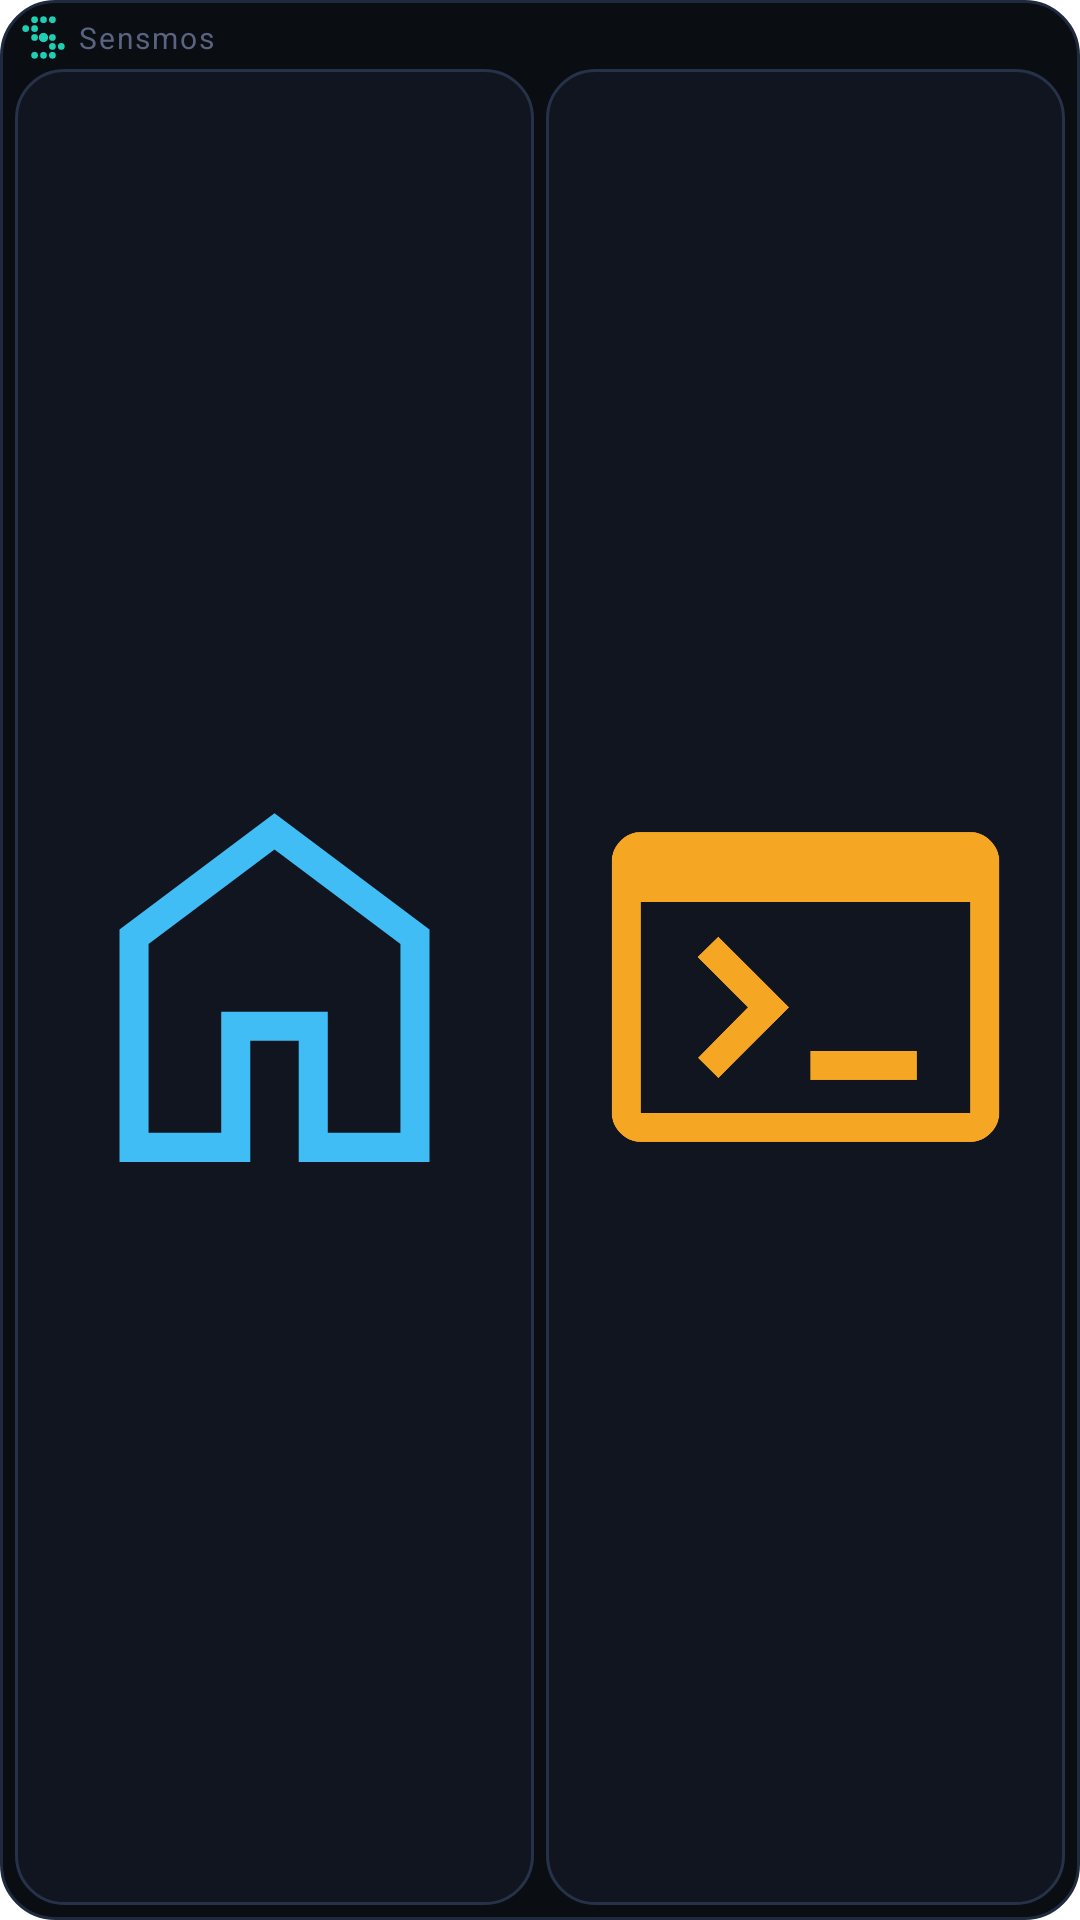

This screen was rendered from an Android layout file. Write that file and the resources it references.
<!-- AndroidManifest.xml: fallback theme Theme.MaterialComponents.DayNight.NoActionBar -->
<!-- res/layout/sensmos_widget.xml -->
<?xml version="1.0" encoding="utf-8"?>
<LinearLayout xmlns:android="http://schemas.android.com/apk/res/android"
    android:id="@+id/widget_root"
    android:layout_width="match_parent"
    android:layout_height="match_parent"
    android:orientation="vertical"
    android:background="@drawable/widget_bg"
    android:padding="5dp">

    <LinearLayout
        android:id="@+id/widget_brand"
        android:layout_width="wrap_content"
        android:layout_height="wrap_content"
        android:orientation="horizontal"
        android:gravity="center_vertical"
        android:paddingStart="2dp"
        android:paddingBottom="3dp">
        <ImageView
            android:layout_width="15dp"
            android:layout_height="15dp"
            android:src="@drawable/ic_sensmos_logo"
            android:contentDescription="Sensmos" />
        <TextView
            android:layout_width="wrap_content"
            android:layout_height="wrap_content"
            android:layout_marginStart="4dp"
            android:text="Sensmos"
            android:textColor="#5A6380"
            android:textSize="10sp"
            android:letterSpacing="0.06" />
    </LinearLayout>

    <LinearLayout
        android:layout_width="match_parent"
        android:layout_height="0dp"
        android:layout_weight="1"
        android:orientation="horizontal">

        <FrameLayout
            android:id="@+id/widget_ha_tile"
            android:layout_width="0dp"
            android:layout_height="match_parent"
            android:layout_weight="1"
            android:layout_marginEnd="4dp"
            android:background="@drawable/widget_tile">
            <ImageView
                android:id="@+id/widget_ha"
                android:layout_width="match_parent"
                android:layout_height="match_parent"
                android:padding="9dp"
                android:scaleType="fitCenter"
                android:src="@drawable/ic_ha_house"
                android:contentDescription="Home Assistant" />
        </FrameLayout>

        <FrameLayout
            android:id="@+id/widget_term_tile"
            android:layout_width="0dp"
            android:layout_height="match_parent"
            android:layout_weight="1"
            android:background="@drawable/widget_tile">
            <ImageView
                android:id="@+id/widget_term"
                android:layout_width="match_parent"
                android:layout_height="match_parent"
                android:padding="9dp"
                android:scaleType="fitCenter"
                android:src="@drawable/ic_term_prompt"
                android:contentDescription="Terminal" />
        </FrameLayout>
    </LinearLayout>
</LinearLayout>
<!-- resources referenced by this layout -->
<resources>
  <!-- drawable ic_ha_house (drawable) -->
  <vector xmlns:android="http://schemas.android.com/apk/res/android"
      android:width="48dp" android:height="48dp"
      android:viewportWidth="960" android:viewportHeight="960">
      <group android:translateY="960">
          <path android:fillColor="#41BDF5" android:pathData="M220-180h150v-250h220v250h150v-390L480-765 220-570v390Zm-60 60v-480l320-240 320 240v480H530v-250H430v250H160Zm320-353Z" />
      </group>
  </vector>
  <!-- drawable ic_sensmos_logo (drawable) -->
  <vector xmlns:android="http://schemas.android.com/apk/res/android"
      android:width="24dp" android:height="24dp" android:viewportWidth="24" android:viewportHeight="24">
      <path android:fillColor="#1FCFB4" android:pathData="M7.25,2.5 m-1.8,0 a1.8,1.8 0 1,0 3.6,0 a1.8,1.8 0 1,0 -3.6,0 z" />
      <path android:fillColor="#1FCFB4" android:pathData="M12,2.5 m-1.8,0 a1.8,1.8 0 1,0 3.6,0 a1.8,1.8 0 1,0 -3.6,0 z" />
      <path android:fillColor="#1FCFB4" android:pathData="M16.75,2.5 m-1.8,0 a1.8,1.8 0 1,0 3.6,0 a1.8,1.8 0 1,0 -3.6,0 z" />
      <path android:fillColor="#1FCFB4" android:pathData="M2.5,7.25 m-1.8,0 a1.8,1.8 0 1,0 3.6,0 a1.8,1.8 0 1,0 -3.6,0 z" />
      <path android:fillColor="#1FCFB4" android:pathData="M7.25,7.25 m-1.8,0 a1.8,1.8 0 1,0 3.6,0 a1.8,1.8 0 1,0 -3.6,0 z" />
      <path android:fillColor="#1FCFB4" android:pathData="M7.25,12 m-1.8,0 a1.8,1.8 0 1,0 3.6,0 a1.8,1.8 0 1,0 -3.6,0 z" />
      <path android:fillColor="#1FCFB4" android:pathData="M16.75,12 m-1.8,0 a1.8,1.8 0 1,0 3.6,0 a1.8,1.8 0 1,0 -3.6,0 z" />
      <path android:fillColor="#1FCFB4" android:pathData="M16.75,16.75 m-1.8,0 a1.8,1.8 0 1,0 3.6,0 a1.8,1.8 0 1,0 -3.6,0 z" />
      <path android:fillColor="#1FCFB4" android:pathData="M21.5,16.75 m-1.8,0 a1.8,1.8 0 1,0 3.6,0 a1.8,1.8 0 1,0 -3.6,0 z" />
      <path android:fillColor="#1FCFB4" android:pathData="M7.25,21.5 m-1.8,0 a1.8,1.8 0 1,0 3.6,0 a1.8,1.8 0 1,0 -3.6,0 z" />
      <path android:fillColor="#1FCFB4" android:pathData="M12,21.5 m-1.8,0 a1.8,1.8 0 1,0 3.6,0 a1.8,1.8 0 1,0 -3.6,0 z" />
      <path android:fillColor="#1FCFB4" android:pathData="M16.75,21.5 m-1.8,0 a1.8,1.8 0 1,0 3.6,0 a1.8,1.8 0 1,0 -3.6,0 z" />
      <path android:fillColor="#1FCFB4" android:pathData="M12,12 m-2.5,0 a2.5,2.5 0 1,0 5.0,0 a2.5,2.5 0 1,0 -5.0,0 z" />
  </vector>
  <!-- drawable ic_term_prompt (drawable) -->
  <vector xmlns:android="http://schemas.android.com/apk/res/android"
      android:width="48dp" android:height="48dp"
      android:viewportWidth="960" android:viewportHeight="960">
      <group android:translateY="960">
          <path android:fillColor="#F5A623" android:pathData="M140-160q-24 0-42-18t-18-42v-520q0-24 18-42t42-18h680q24 0 42 18t18 42v520q0 24-18 42t-42 18H140Zm0-60h680v-436H140v436Zm160-72-42-42 103-104-104-104 43-42 146 146-146 146Zm190 4v-60h220v60H490Z" />
      </group>
  </vector>
  <!-- drawable widget_bg (drawable) -->
  <?xml version="1.0" encoding="utf-8"?>
  <shape xmlns:android="http://schemas.android.com/apk/res/android" android:shape="rectangle">
      <solid android:color="#0A0D12" />
      <corners android:radius="18dp" />
      <stroke android:width="1dp" android:color="#1F2A3F" />
  </shape>
  <!-- drawable widget_tile (drawable) -->
  <?xml version="1.0" encoding="utf-8"?>
  <shape xmlns:android="http://schemas.android.com/apk/res/android" android:shape="rectangle">
      <solid android:color="#111520" />
      <corners android:radius="16dp" />
      <stroke android:width="1dp" android:color="#26314A" />
  </shape>
</resources>
